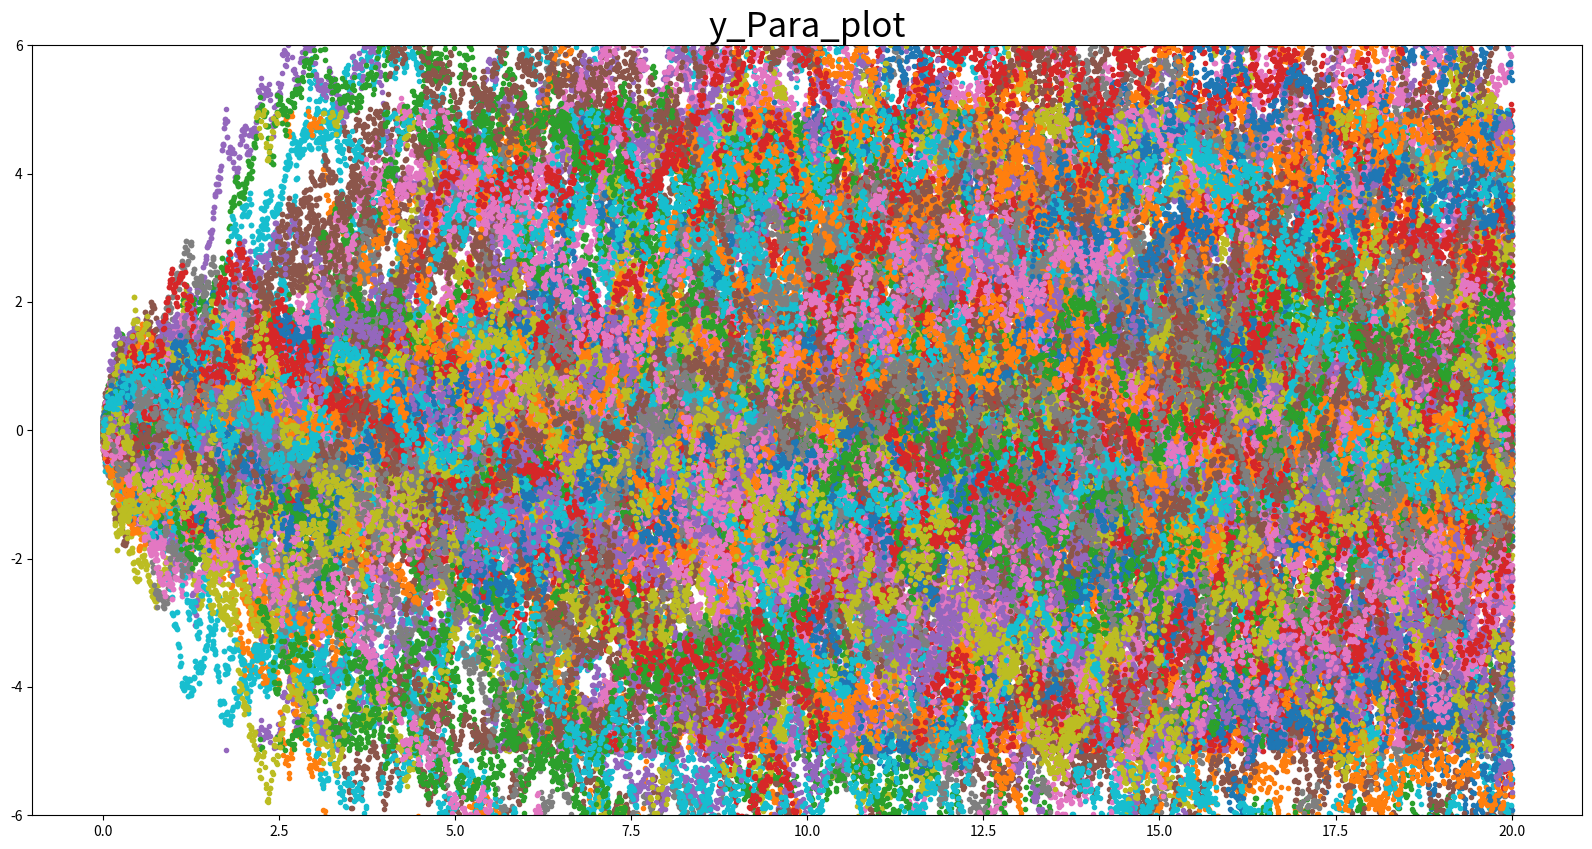
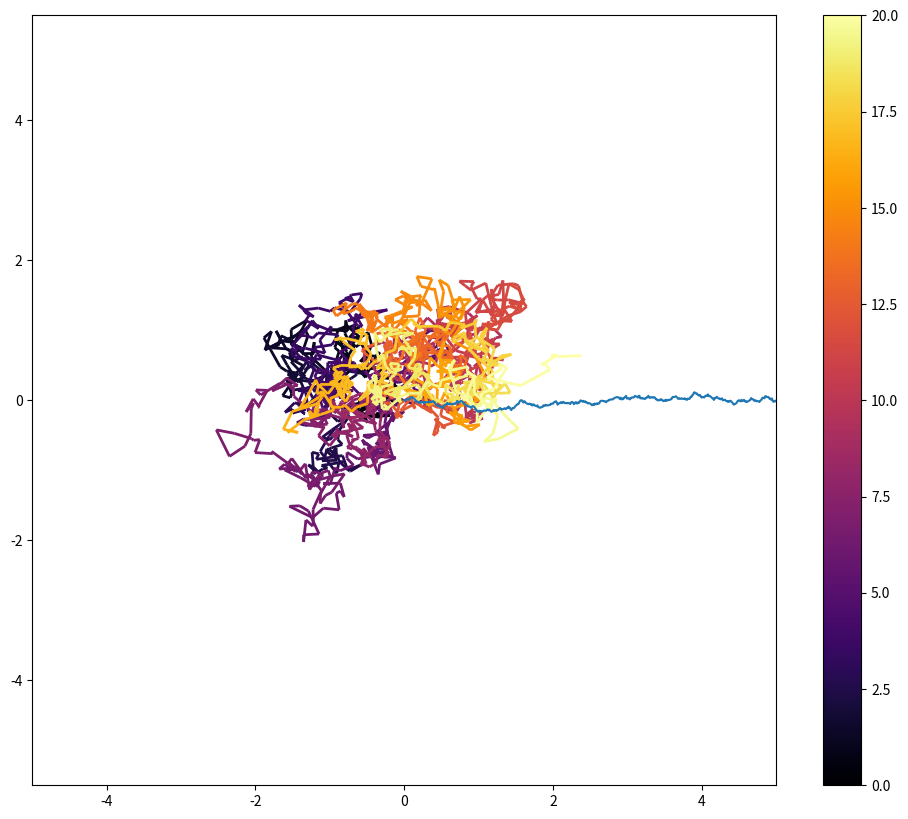

Reproduce these figures in Python, in order. (Note: this script raises an exception after producing the figures.)
import math
import numpy as np                  # numpy
import pandas as pd
import seaborn as sns               # for probability distribution

import matplotlib.pyplot as plt     # pyplot
from matplotlib import cm           # colormap
from matplotlib.collections import LineCollection
from matplotlib.colors import ListedColormap, BoundaryNorm, LogNorm


plt.rcParams["figure.figsize"] = (20,10) #make graph larger

#para well
def DiffCoef_Para(x):
    # x_eff = mod(x+L, 2*L) - L
    # in matlab only
    # x_eff = (x+L)%(2*L) - L
    if np.absolute(x) >= a:
        D = D_out
    elif a > np.absolute(x):
        D = (D_out - D_in) * (x**2)/(a**2) + D_in
    return D

def Potential_Para(x):
    # periodic well
    # x_eff = (x+L)%(2*L) - L
    if np.absolute(x) >= a:
        V = V_out
    elif a > np.absolute(x):
        V = (V_out - V_in) * (x**2)/(a**2) + V_in
    return V

#need some modifications in higher dimensions simulations
#since force is vector in higher dimensions (for 3D, it should be a 3*3*3 array instead of a list)
def Force_Para(x): 
    # periodic well
    # x_eff = (x+L)%(2*L) - L
    if a > np.absolute(x):
        f = -(V_out - V_in) * (2*x)/(a**2)
    else:
        f = 0
    return f

# cell properties
def bound(x2):      # assume the particle would bounce one times only
    x = x2 - (np.sign(x2) * L)
    x2 = np.sign(x2) * L - x
    return x2
def real_bound(x2): # particle will move from one side to another side of the cell, treat cell as a continious surface
    x = -np.sign(x2)*L + (x2 - np.sign(x2)*L)
    return x

# MSD
# https://stackoverflow.com/questions/34222272/computing-mean-square-displacement-using-python-and-fft

def msd_straight_forward(r):
    shifts = np.arange(len(r))
    msds = np.zeros(shifts.size)    

    for i, shift in enumerate(shifts):
        diffs = r[:-shift if shift else None] - r[shift:]
        sqdist = np.square(diffs).sum(axis=1)
        msds[i] = sqdist.mean()
    return msds
    
def autocorrFFT(x):
  N=len(x)
  F = np.fft.fft(x, n=2*N)  #2*N because of zero-padding
  PSD = F * F.conjugate()
  res = np.fft.ifft(PSD)
  res= (res[:N]).real   #now we have the autocorrelation in convention B
  n=N*np.ones(N)-np.arange(0,N) #divide res(m) by (N-m)
  return res/n #this is the autocorrelation in convention A

def msd_fft(r):
  N=len(r)
  D=np.square(r).sum(axis=1) 
  D=np.append(D,0) 
  S2=sum([autocorrFFT(r[:, i]) for i in range(r.shape[1])])
  Q=2*D.sum()
  S1=np.zeros(N)
  for m in range(N):
      Q=Q-D[m-1]-D[N-m]
      S1[m]=Q/(N-m)
  return S1-2*S2
  

D_out = 1           # diffusivity outside the well
D_in = 0.5          # diffusivity inside the well, impossible to have 0 diffusivity
V_out = 0           # potential energy outside the well
V_in = -3           # potential energy inside the well, from other paper lab data
a = 2               # well size
L = 5               # "cell" size

t_0 = 0             # start time
t_end = 20          # end time
length = 2000       # number of time division
test_number = 100   # number of protein

hist_range = 10      # for distribution

well_number = 3     # number of well, still testing

t = np.linspace(t_0, t_end, length)
dt = np.mean (np.diff(t))
x_Para = np.zeros((test_number, length))
y_Para = np.zeros((test_number, length))
D_Para = np.zeros((test_number, length))
V_Para = np.zeros((test_number, length))
P_Para = np.zeros((test_number, length))
x_Para_plot = np.zeros((test_number, length))
y_Para_plot = np.zeros((test_number, length))
for j in range(test_number,0):
    x_Para[0,j] = np.random.normal(loc = 0.0, scale = 1.0) #add x_Para_plot and y_Para_plot
    y_Para[0,j] = np.random.normal(loc = 0.0, scale = 1.0)

x_noise = np.random.normal(loc = 0.0, scale = 1.0, size = (test_number, length))*np.sqrt(dt)
y_noise = np.random.normal(loc = 0.0, scale = 1.0, size = (test_number, length))*np.sqrt(dt)

# for 1D only
"""
for i in range(0, test_number):
    for j in range (1,length):
        x_Para[i,j] = x_Para[i,j-1] + DiffCoef_Para(x_Para[i,j-1]) * Force_Para(x_Para[i,j-1]) * dt + \
        np.sqrt(2.0 * DiffCoef_Para(x_Para[i,j-1])) * x_noise[i,j]
        y_Para[i,j] = y_Para[i,j-1] + DiffCoef_Para(y_Para[i,j-1]) * Force_Para(y_Para[i,j-1]) * dt + \
        np.sqrt(2.0 * DiffCoef_Para(y_Para[i,j-1])) * y_noise[i,j]

        if np.absolute(x_Para[i,j]) > L:
            x_Para[i,j] = real_bound(x_Para[i, j])
        if np.absolute(y_Para[i,j]) > L:
            y_Para[i,j] = real_bound(y_Para[i, j])

for i in range(0, test_number): #para_plot for plotting the mean plot, not the trajectories plot
    for j in range (1,length):
        x_Para_plot[i,j] = x_Para_plot[i,j-1] + DiffCoef_Para(x_Para_plot[i,j-1]) * Force_Para(x_Para_plot[i,j-1]) * dt + \
        np.sqrt(2.0 * DiffCoef_Para(x_Para_plot[i,j-1])) * x_noise[i,j]
        y_Para_plot[i,j] = y_Para_plot[i,j-1] + DiffCoef_Para(y_Para_plot[i,j-1]) * Force_Para(y_Para_plot[i,j-1]) * dt + \
        np.sqrt(2.0 * DiffCoef_Para(y_Para_plot[i,j-1])) * y_noise[i,j]
"""

# for 2D only
# x_Para_plot is limited within [-L, L)
# x_Para is not limited but only having one well in [-a,a]

for i in range(0, test_number):
    for j in range (1,length):
        r = np.sqrt((x_Para_plot[i, j-1]**2) + (y_Para_plot[i, j-1]**2))
        x_Para_plot[i,j] = x_Para_plot[i,j-1] + DiffCoef_Para(r) * (x_Para_plot[i, j-1]/a * Force_Para(r)) * dt + \
        np.sqrt(2.0 * DiffCoef_Para(r)) * x_noise[i,j]
        y_Para_plot[i,j] = y_Para_plot[i,j-1] + DiffCoef_Para(r) * (y_Para_plot[i, j-1]/a * Force_Para(r)) * dt + \
        np.sqrt(2.0 * DiffCoef_Para(r)) * y_noise[i,j]
        
        if np.absolute(x_Para_plot[i,j]) > L:
            x_Para_plot[i,j] = real_bound(x_Para_plot[i, j])
        if np.absolute(y_Para_plot[i,j]) > L:
            y_Para_plot[i,j] = real_bound(y_Para_plot[i, j])

for i in range(0, test_number): #para_plot for plotting the mean plot, not the trajectories plot
    for j in range (1,length):
        x_eff = (x_Para[i, j-1]+L)%(2*L) - L #use a function to compute x_eff
        y_eff = (y_Para[i, j-1]+L)%(2*L) - L
        r = np.sqrt((x_eff**2) + (y_eff**2))
        x_Para[i,j] = x_Para[i,j-1] + DiffCoef_Para(r) * (x_eff/a * Force_Para(r)) * dt + \
        np.sqrt(2.0 * DiffCoef_Para(r)) * x_noise[i,j]
        y_Para[i,j] = y_Para[i,j-1] + DiffCoef_Para(r) * (y_eff/a * Force_Para(r)) * dt + \
        np.sqrt(2.0 * DiffCoef_Para(r)) * y_noise[i,j]

for i in range(test_number):
    plt.title("x_Para", fontsize = 25)
    plt.plot(t,x_Para[i], ".")
    plt.ylim(-15, 15)
# plt.legend(np.arange(test_number), loc = 1, bbox_to_anchor = (1.05, 1))

for i in range(test_number):
    plt.title("x_Para_plot", fontsize = 25)
    plt.plot(t,x_Para_plot[i], ".")
    plt.ylim(-6, 6)
# plt.legend(np.arange(test_number), loc = 1, bbox_to_anchor = (1.05, 1))

for i in range(test_number):
    plt.title("y_Para", fontsize = 25)
    plt.plot(t,y_Para[i], ".")
    plt.ylim(-15, 15)
# plt.legend(np.arange(test_number), loc = 1, bbox_to_anchor = (1.05, 1))

for i in range(test_number):
    plt.title("y_Para_plot", fontsize = 25)
    plt.plot(t,y_Para_plot[i], ".")
    plt.ylim(-6, 6)
# plt.legend(np.arange(test_number), loc = 1, bbox_to_anchor = (1.05, 1))

plt.rcParams["figure.figsize"] = (12, 10)

"""
there is error in this plot, the well will become any position that -2<x<2 or -2<y<2, instead of -2<x<2 and -2<y<2, 
it will be cross shape well but not square shape well
"""

points = np.array([x_Para[0], y_Para[0]]).T.reshape(-1, 1, 2)
segments = np.concatenate([points[:-1], points[1:]], axis=1)
fig, ax = plt.subplots()
norm = plt.Normalize(t.min(), t.max())
lc = LineCollection(segments, cmap="inferno", norm=norm)
lc.set_array(t)
lc.set_linewidth(2)
line = ax.add_collection(lc)
plt.colorbar(line, ax=ax)

ax.set_xlim(-5, 5)
ax.set_ylim(-5, 5)
plt.show()

plt.rcParams["figure.figsize"] = (20, 10)

x_Para_mean = np.zeros((1, length))
for i in range(length):
    x_Para_mean[0,i] = x_Para[:, i].mean()

plt.plot(t, x_Para_mean[0,:], label = "para mean")
plt.ylim(-5.5, 5.5)

#prediction
predict_length = 1000

x_predict = np.linspace(-5, 5, num = predict_length)
y_predict = np.linspace(-5, 5, num = predict_length)
r_predict = np.zeros(predict_length)
d_predict = np.zeros(predict_length)
v_predict = np.zeros(predict_length)
p1_predict = np.zeros(predict_length)
p2_predict = np.zeros(predict_length)

r_predict = np.sqrt(x_predict**2 + y_predict**2)

for n in range(len(r_predict)):
    if r_predict[n] > 2 or r_predict[n] < -2:
        d_predict[n] = D_out
    else:
        d_predict[n] = (D_out-D_in)*(r_predict[n]**2/a**2) + D_in
for n in range(len(r_predict)):
    if r_predict[n] > 2 or r_predict[n] < -2:
        v_predict[n] = V_out
    else:
        v_predict[n] = (V_out-V_in)*(r_predict[n]**2/a**2) + V_in

for n in range(len(r_predict)):
    p1_predict[n] = math.exp(-v_predict[n])/d_predict[n]


# for normalization
for n in range(len(p1_predict)-1):
    p2_predict[n] = p1_predict[n]/np.sum(p1_predict)

# https://stackoverflow.com/questions/61881175/normed-histogram-y-axis-larger-than-1

dist_temp_t0  = np.hstack((x_Para_plot[:,int(length*0.00) + i] for i in range(hist_range)))
dist_temp_t5  = np.hstack((x_Para_plot[:,int(length*0.25) + i] for i in range(hist_range)))
dist_temp_t10 = np.hstack((x_Para_plot[:,int(length*0.50) + i] for i in range(hist_range)))
dist_temp_t15 = np.hstack((x_Para_plot[:,int(length*0.75) + i] for i in range(hist_range)))
dist_temp_t20 = np.hstack((x_Para_plot[:,int(length*1.00 - hist_range) + i] for i in range(hist_range)))

plt.rcParams["figure.figsize"] = (20,10)

fig, axs = plt.subplots(2,3)

for (m,n), subplot in np.ndenumerate(axs):
    subplot.set_xlim(-L, L)
    subplot.set_ylim(0, 1)
    axs[m,n].set(xlabel='position', ylabel='frequency')

sns.distplot(dist_temp_t0 , bins = np.arange(-5, 5, 1), norm_hist = True, kde = False ,ax = axs[0, 0])
axs[0, 0].set_title('t=0s')
sns.distplot(dist_temp_t5 , bins = np.arange(-5, 5, 1), norm_hist = True, kde = True , ax = axs[0, 1])
axs[0, 1].set_title('t=5s')
sns.distplot(dist_temp_t10, bins = np.arange(-5, 5, 1), norm_hist = True, kde = True , ax = axs[0, 2])
axs[0, 2].set_title('t=10s')
sns.distplot(dist_temp_t15, bins = np.arange(-5, 5, 1), norm_hist = True, kde = True , ax = axs[1, 0])
axs[1, 0].set_title('t=15s')
sns.distplot(dist_temp_t20, bins = np.arange(-5, 5, 1), norm_hist = True, kde = True , ax = axs[1, 1])
axs[1, 1].set_title('t=20s')
#subplot.set_ylim(0, 100) #for prediction plot only
axs[1, 2].plot(x_predict, p1_predict * 0.01) #p1_predict is oringinal, p2_predict is normalized???
axs[1, 2].set_title('prediction')

plt.suptitle('x_Para_plot', size  = 20)

dist_temp_t0  = np.hstack((x_Para[:,int(length*0.00) + i] for i in range(hist_range)))
dist_temp_t5  = np.hstack((x_Para[:,int(length*0.25) + i] for i in range(hist_range)))
dist_temp_t10 = np.hstack((x_Para[:,int(length*0.50) + i] for i in range(hist_range)))
dist_temp_t15 = np.hstack((x_Para[:,int(length*0.75) + i] for i in range(hist_range)))
dist_temp_t20 = np.hstack((x_Para[:,int(length*1.00 - hist_range) + i] for i in range(hist_range)))

plt.rcParams["figure.figsize"] = (20,10)

fig, axs = plt.subplots(2,3)

for (m,n), subplot in np.ndenumerate(axs):
    subplot.set_xlim(-L, L)
    subplot.set_ylim(0, 1)
    axs[m,n].set(xlabel='position', ylabel='frequency')

sns.distplot(dist_temp_t0 , bins = np.arange(-5, 5, 1), norm_hist = True, kde = False ,ax = axs[0, 0])
axs[0, 0].set_title('t=0s')
sns.distplot(dist_temp_t5 , bins = np.arange(-5, 5, 1), norm_hist = True, kde = True , ax = axs[0, 1])
axs[0, 1].set_title('t=5s')
sns.distplot(dist_temp_t10, bins = np.arange(-5, 5, 1), norm_hist = True, kde = True , ax = axs[0, 2])
axs[0, 2].set_title('t=10s')
sns.distplot(dist_temp_t15, bins = np.arange(-5, 5, 1), norm_hist = True, kde = True , ax = axs[1, 0])
axs[1, 0].set_title('t=15s')
sns.distplot(dist_temp_t20, bins = np.arange(-5, 5, 0.2), norm_hist = True, kde = True , ax = axs[1, 1])
axs[1, 1].set_title('t=20s')
#subplot.set_ylim(0, 100) #for prediction plot only
axs[1, 2].plot(x_predict, p1_predict * 0.01) #p1_predict is oringinal, p2_predict is normalized???
axs[1, 2].set_title('prediction')

plt.suptitle('x_Para', size  = 20)

# 2D hist plot
# https://stackoverflow.com/questions/24523670/how-do-i-use-colorbar-with-hist2d-in-matplotlib-pyplot
# https://matplotlib.org/3.1.1/api/_as_gen/matplotlib.pyplot.hist2d.html
# https://matplotlib.org/3.1.1/gallery/axes_grid1/scatter_hist_locatable_axes.html#sphx-glr-gallery-axes-grid1-scatter-hist-locatable-axes-py
#for i in np.arange(30):
#    plt.hist2d(x_Para[i, 500], y_Para[i, 500])

plt.rcParams["figure.figsize"] = (13,10)
h = plt.hist2d(x_Para[:, 600], y_Para[:, 600])
plt.colorbar(h[3])
plt.xlim(-15,15)
plt.ylim(-15,15)

'''
plt.rcParams["figure.figsize"] = (13,10)
h = plt.hist2d(x_Para[:, 600], y_Para[:, 600])
plt.colorbar(h[3])
plt.xlim(-15,15)
plt.ylim(-15,15)
'''

msd_all = np.zeros((test_number,length))
msd_mean = np.zeros(length)
for i in np.arange(test_number):
    msd = msd_fft(np.vstack((x_Para[i], y_Para[i])).T)
    msd_all[i] = msd
    plt.plot(np.arange(len(msd)),msd)
# plt.xlim(0, 500)
#plt.ylim(0, 20)
# plt.legend(np.arange(test_number), loc = 1, bbox_to_anchor = (1.05, 1))
plt.title("x_Para")

for n in range(length):
    msd_mean[n] = np.mean(msd_all[:,n])

plt.plot(np.arange(len(msd_mean)),msd_mean)
plt.xlim(0, 100)
plt.ylim(0, 5)
plt.plot((0,100),(0,2))

# https://stackoverflow.com/questions/9538525/calculating-slopes-in-numpy-or-scipy
# https://math.stackexchange.com/questions/2565098/vector-notation-for-the-slope-of-a-line-using-simple-regression/2642719#2642719

msd_mean_lr_x = np.arange(len(msd_mean)) - np.mean(np.arange(len(msd_mean)))
msd_mean_lr_y = msd_mean - np.mean(msd_mean)
slope = (msd_mean_lr_x.dot(msd_mean_lr_y)) / (msd_mean_lr_x.dot(msd_mean_lr_x))  #wrong some time?

slope

msd_all = np.zeros((test_number,length))
msd_mean = np.zeros(length)
for i in np.arange(test_number):
    msd = msd_fft(np.vstack((x_Para_plot[i], y_Para_plot[i])).T)
    msd_all[i] = msd
    plt.plot(np.arange(len(msd)),msd)
# plt.xlim(0, 500)
#plt.ylim(0, 20)
# plt.legend(np.arange(test_number), loc = 1, bbox_to_anchor = (1.05, 1))
plt.title("x_Para_plot")

for n in range(length):
    msd_mean[n] = np.mean(msd_all[:,n])

plt.plot(np.arange(len(msd_mean)),msd_mean)
plt.xlim(0, 500)
plt.ylim(0, 20)

msd_mean_lr_x = np.arange(len(msd_mean[0:300])) - np.mean(np.arange(len(msd_mean[0:300])))
msd_mean_lr_y = msd_mean[0:300] - np.mean(msd_mean[0:300])
slope = (msd_mean_lr_x.dot(msd_mean_lr_y)) / (msd_mean_lr_x.dot(msd_mean_lr_x))

slope

